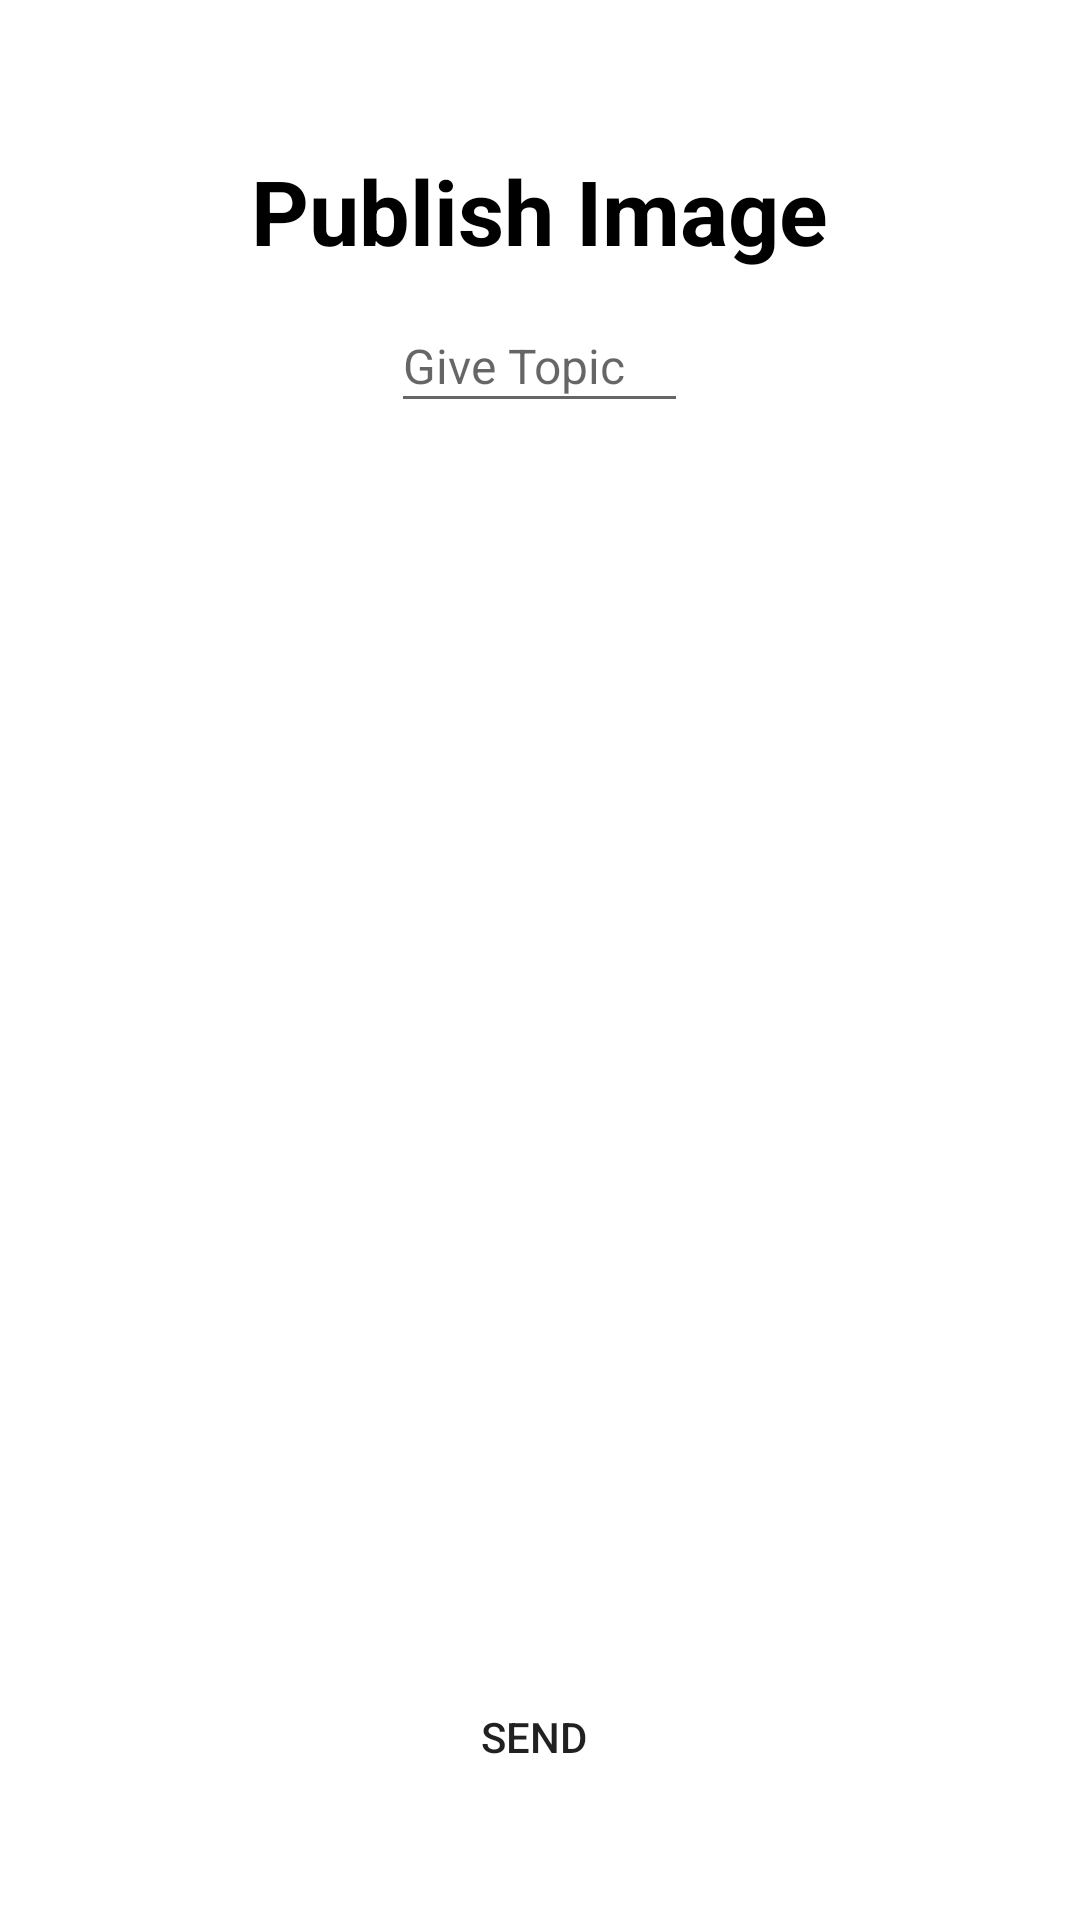

Here is an Android app screen rendered from its layout file. Give the layout XML and the strings, colors and styles it references.
<!-- AndroidManifest.xml: application theme Theme.MQTT -->
<!-- res/layout/fragment_publish_fragment.xml -->
<?xml version="1.0" encoding="utf-8"?>
<RelativeLayout xmlns:android="http://schemas.android.com/apk/res/android"
    xmlns:tools="http://schemas.android.com/tools"
    android:layout_width="match_parent"
    android:layout_height="match_parent"
    tools:context=".Publish_fragment">

    
    <TextView
        android:layout_width="wrap_content"
        android:layout_height="wrap_content"
        android:textStyle="bold"
        android:text="Publish Image"
        android:textSize="30dp"
        android:layout_centerHorizontal="true"
        android:layout_marginTop="50dp"
        android:textColor="@color/black"/>

    <EditText
        android:id="@+id/dataFrom2"
        android:layout_width="99dp"
        android:layout_height="41dp"
        android:layout_centerHorizontal="true"
        android:layout_marginTop="100dp"
        android:text=""
        android:hint="Give Topic"
        android:textColor="@color/black"
        android:textSize="16dp" />

    <ImageView
        android:id="@+id/imageView"
        android:layout_width="300sp"
        android:layout_height="300sp"
        android:layout_centerHorizontal="true"
        android:layout_centerVertical="true"
        android:layout_marginTop="20sp" />

    <ImageButton
        android:id="@+id/imageView3"
        android:layout_width="35dp"
        android:layout_height="35dp"
        android:layout_above="@+id/imageView"
        android:layout_alignParentEnd="true"
        android:layout_marginEnd="26dp"
        android:layout_marginBottom="13dp"
        android:background="#00ffffff"
        android:scaleType="centerInside"
        android:src="@drawable/image_picker" />

    <Button
        android:id="@+id/sendData1btn"
        android:layout_width="173dp"
        android:layout_height="wrap_content"
        android:layout_alignParentTop="true"
        android:layout_centerHorizontal="true"
        android:layout_marginTop="555dp"
        android:background="@drawable/square"
        android:text="Send " />


</RelativeLayout>
<!-- resources referenced by this layout -->
<resources>
  <color name="black">#FF000000</color>
  <style name="Theme.MQTT" parent="Theme.MaterialComponents.DayNight.NoActionBar">
          
          <item name="colorPrimary">@color/Accent</item>
          <item name="colorPrimaryVariant">#FEA1BF</item>
          <item name="colorOnPrimary">@color/white</item>
          
          <item name="colorSecondary">@color/teal_200</item>
          <item name="colorSecondaryVariant">@color/teal_700</item>
          <item name="colorOnSecondary">@color/black</item>
          
          <item name="android:statusBarColor">?attr/colorPrimaryVariant</item>
          
      </style>
  <color name="Accent">#FFC6D3</color>
  <color name="white">#FFFFFFFF</color>
  <color name="teal_200">#FF03DAC5</color>
  <color name="teal_700">#FF018786</color>
</resources>
